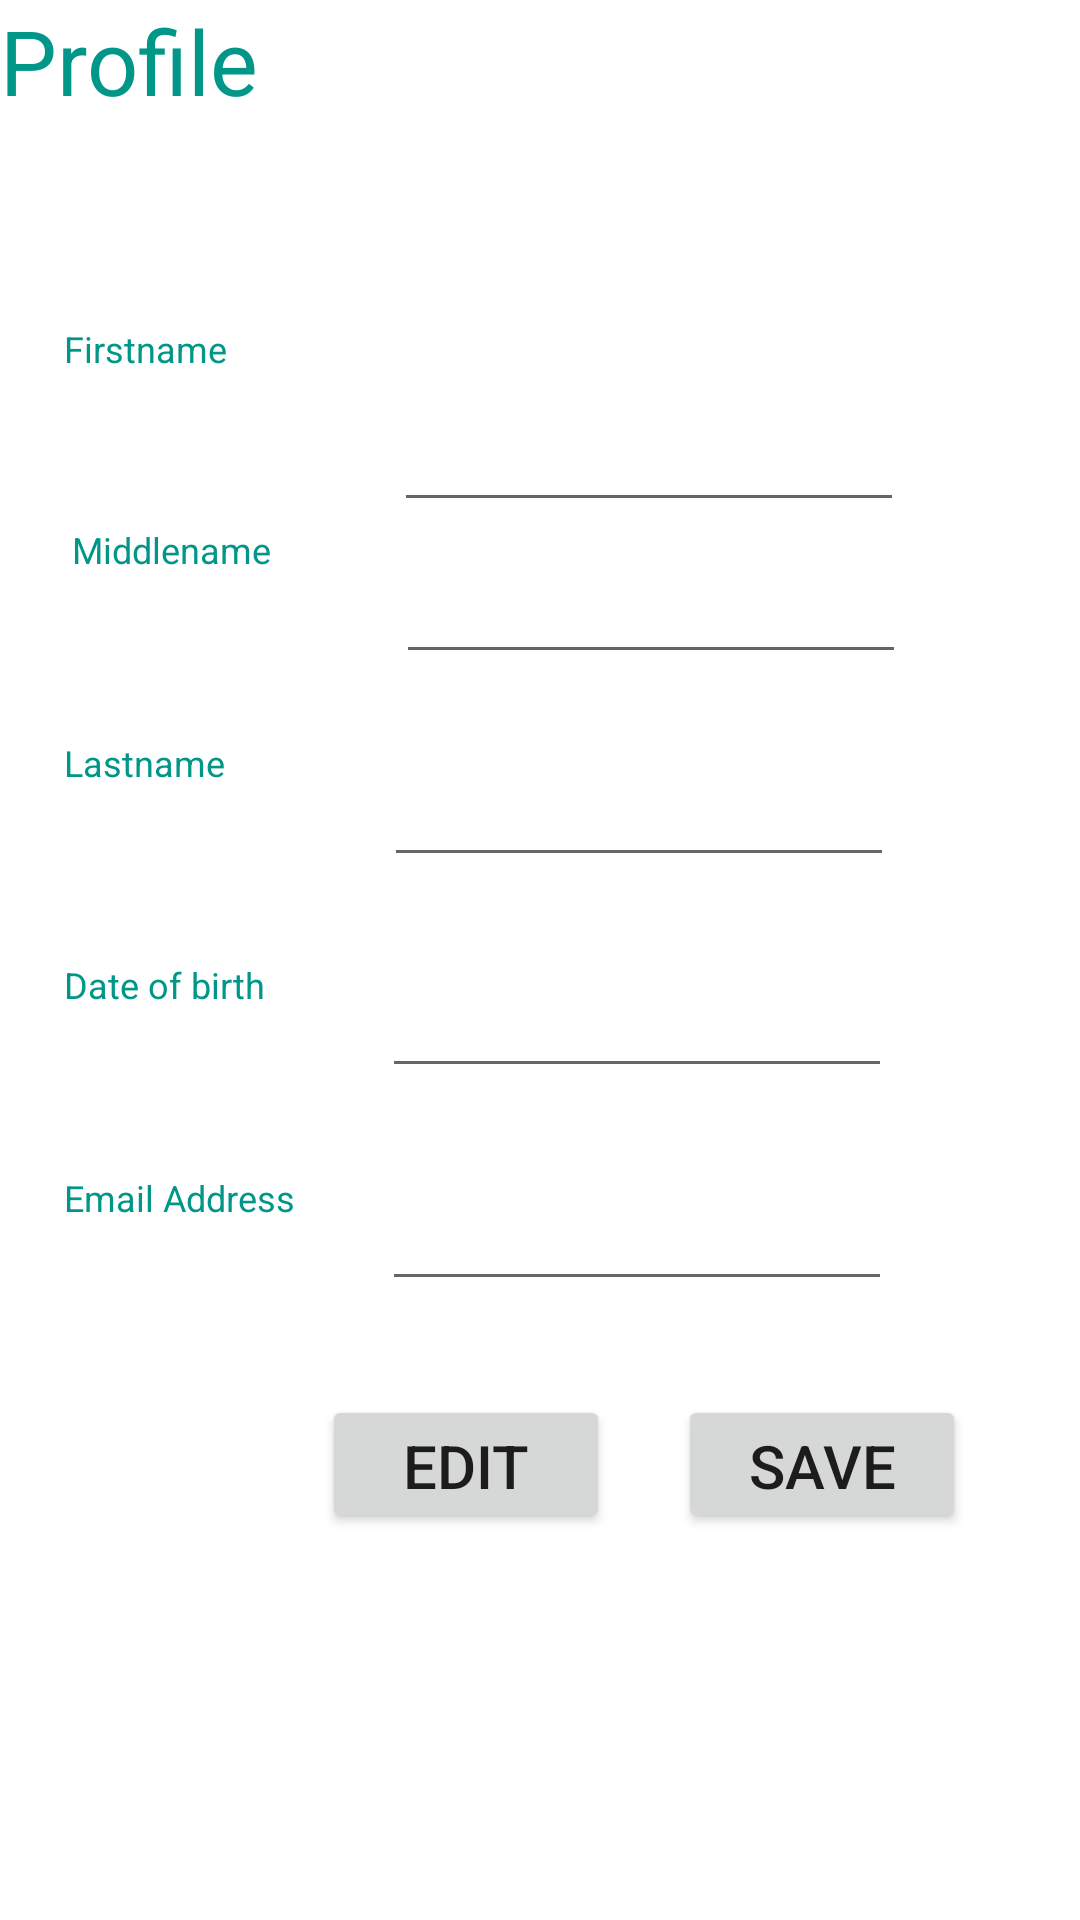

Layout XML and referenced resources for this Android screen:
<!-- AndroidManifest.xml: application theme Theme.AppDesign -->
<!-- res/layout/activity_profile.xml -->
<?xml version="1.0" encoding="utf-8"?>
<androidx.constraintlayout.widget.ConstraintLayout xmlns:android="http://schemas.android.com/apk/res/android"
    xmlns:app="http://schemas.android.com/apk/res-auto"
    xmlns:tools="http://schemas.android.com/tools"
    android:layout_width="match_parent"
    android:layout_height="match_parent"
    tools:context=".Profile">


    <Button
        android:id="@+id/button4"
        android:layout_width="96dp"
        android:layout_height="46dp"
        android:onClick="updateData"
        android:text="@string/save"
        android:textSize="20dp"
        app:layout_constraintBottom_toBottomOf="parent"
        app:layout_constraintEnd_toEndOf="parent"
        app:layout_constraintHorizontal_bias="0.372"
        app:layout_constraintStart_toEndOf="@+id/button3"
        app:layout_constraintTop_toBottomOf="@+id/fname5"
        app:layout_constraintVertical_bias="0.195" />

    <TextView
        android:id="@+id/textView7"
        android:layout_width="90dp"
        android:layout_height="42dp"
        android:text="@string/email"
        android:textColor="@color/blink"
        android:textSize="12dp"
        app:layout_constraintBottom_toBottomOf="parent"
        app:layout_constraintEnd_toEndOf="parent"
        app:layout_constraintHorizontal_bias="0.079"
        app:layout_constraintStart_toStartOf="parent"
        app:layout_constraintTop_toTopOf="parent"
        app:layout_constraintVertical_bias="0.654" />

    <EditText
        android:id="@+id/fname5"
        android:layout_width="170dp"
        android:layout_height="50dp"
        android:layout_marginStart="16dp"
        android:ems="10"
        android:inputType="textPersonName"
        android:text=""
        app:layout_constraintBottom_toBottomOf="parent"
        app:layout_constraintEnd_toEndOf="parent"
        app:layout_constraintHorizontal_bias="0.0"
        app:layout_constraintStart_toEndOf="@+id/textView7"
        app:layout_constraintTop_toTopOf="parent"
        app:layout_constraintVertical_bias="0.65" />

    <TextView
        android:id="@+id/textView5"
        android:layout_width="90dp"
        android:layout_height="46dp"
        android:text="@string/lastname"
        android:textColor="@color/blink"
        android:textSize="12dp"
        app:layout_constraintBottom_toBottomOf="parent"
        app:layout_constraintEnd_toEndOf="parent"
        app:layout_constraintHorizontal_bias="0.079"
        app:layout_constraintStart_toStartOf="parent"
        app:layout_constraintTop_toTopOf="parent"
        app:layout_constraintVertical_bias="0.414" />

    <TextView
        android:id="@+id/textView6"
        android:layout_width="90dp"
        android:layout_height="42dp"
        android:text="@string/dob"
        android:textColor="@color/blink"
        android:textSize="12dp"
        app:layout_constraintBottom_toBottomOf="parent"
        app:layout_constraintEnd_toEndOf="parent"
        app:layout_constraintHorizontal_bias="0.079"
        app:layout_constraintStart_toStartOf="parent"
        app:layout_constraintTop_toTopOf="parent"
        app:layout_constraintVertical_bias="0.535" />

    <EditText
        android:id="@+id/fname4"
        android:layout_width="170dp"
        android:layout_height="50dp"
        android:layout_marginStart="16dp"
        android:ems="10"
        android:inputType="textPersonName"
        android:text=""
        app:layout_constraintBottom_toBottomOf="parent"
        app:layout_constraintEnd_toEndOf="parent"
        app:layout_constraintHorizontal_bias="0.0"
        app:layout_constraintStart_toEndOf="@+id/textView6"
        app:layout_constraintTop_toTopOf="parent"
        app:layout_constraintVertical_bias="0.53" />

    <EditText
        android:id="@+id/fname3"
        android:layout_width="170dp"
        android:layout_height="50dp"
        android:layout_marginStart="16dp"
        android:ems="10"
        android:inputType="textPersonName"
        android:text=""
        app:layout_constraintBottom_toBottomOf="parent"
        app:layout_constraintEnd_toEndOf="parent"
        app:layout_constraintHorizontal_bias="0.011"
        app:layout_constraintStart_toEndOf="@+id/textView5"
        app:layout_constraintTop_toTopOf="parent"
        app:layout_constraintVertical_bias="0.411" />

    <TextView
        android:id="@+id/textView4"
        android:layout_width="90dp"
        android:layout_height="43dp"
        android:text="@string/middlename"
        android:textColor="@color/blink"
        android:textSize="12dp"
        app:layout_constraintBottom_toBottomOf="parent"
        app:layout_constraintEnd_toEndOf="parent"
        app:layout_constraintHorizontal_bias="0.089"
        app:layout_constraintStart_toStartOf="parent"
        app:layout_constraintTop_toTopOf="parent"
        app:layout_constraintVertical_bias="0.293" />

    <EditText
        android:id="@+id/fname2"
        android:layout_width="170dp"
        android:layout_height="50dp"
        android:layout_marginStart="16dp"
        android:ems="10"
        android:inputType="textPersonName"
        android:text=""
        app:layout_constraintBottom_toBottomOf="parent"
        app:layout_constraintEnd_toEndOf="parent"
        app:layout_constraintHorizontal_bias="0.033"
        app:layout_constraintStart_toEndOf="@+id/textView4"
        app:layout_constraintTop_toTopOf="parent"
        app:layout_constraintVertical_bias="0.296" />

    <TextView
        android:id="@+id/textView"
        android:layout_width="90dp"
        android:layout_height="49dp"
        android:text="@string/firstname"
        android:textColor="@color/blink"
        android:textSize="12dp"
        app:layout_constraintBottom_toBottomOf="parent"
        app:layout_constraintEnd_toEndOf="parent"
        app:layout_constraintHorizontal_bias="0.079"
        app:layout_constraintStart_toStartOf="parent"
        app:layout_constraintTop_toTopOf="parent"
        app:layout_constraintVertical_bias="0.183" />

    <EditText
        android:id="@+id/fname"
        android:layout_width="170dp"
        android:layout_height="50dp"
        android:layout_marginStart="20dp"
        android:layout_marginTop="124dp"
        android:ems="10"
        android:inputType="textPersonName"
        android:text=""
        app:layout_constraintBottom_toTopOf="@+id/fname2"
        app:layout_constraintStart_toEndOf="@+id/textView"
        app:layout_constraintTop_toTopOf="parent"
        app:layout_constraintVertical_bias="0.0" />

    <Button
        android:id="@+id/button3"
        android:layout_width="96dp"
        android:layout_height="46dp"
        android:onClick="setVisible"
        android:text="@string/edit"
        android:textSize="20dp"
        app:layout_constraintBottom_toBottomOf="parent"
        app:layout_constraintEnd_toEndOf="parent"
        app:layout_constraintHorizontal_bias="0.406"
        app:layout_constraintStart_toStartOf="parent"
        app:layout_constraintTop_toBottomOf="@+id/fname5"
        app:layout_constraintVertical_bias="0.195" />

    <TextView
        android:id="@+id/textView8"
        android:layout_width="153dp"
        android:layout_height="51dp"
        android:text="@string/profile"
        android:textColor="@color/blink"
        android:textSize="30dp"
        tools:layout_editor_absoluteX="27dp"
        tools:layout_editor_absoluteY="29dp" />


</androidx.constraintlayout.widget.ConstraintLayout>
<!-- resources referenced by this layout -->
<resources>
  <color name="blink">#009688</color>
  <string name="dob">Date of birth</string>
  <string name="edit">EDIT</string>
  <string name="email">Email Address</string>
  <string name="firstname">Firstname</string>
  <string name="lastname">Lastname</string>
  <string name="middlename">Middlename</string>
  <string name="profile">Profile</string>
  <string name="save">SAVE</string>
  <style name="Theme.AppDesign" parent="Theme.MaterialComponents.Light.DarkActionBar">
          
          <item name="colorPrimary">@color/purple_500</item>
          <item name="colorPrimaryVariant">@color/purple_700</item>
          <item name="colorOnPrimary">@color/white</item>
          
          <item name="colorSecondary">@color/teal_200</item>
          <item name="colorSecondaryVariant">@color/teal_700</item>
          <item name="colorOnSecondary">@color/black</item>
          
          <item name="android:statusBarColor" tools:targetApi="l">?attr/colorPrimaryVariant</item>
          
      </style>
  <color name="purple_500">#009688</color>
  <color name="purple_700">#FF3700B3</color>
  <color name="white">#FFFFFFFF</color>
  <color name="teal_200">#FF03DAC5</color>
  <color name="teal_700">#FF018786</color>
  <color name="black">#FF000000</color>
</resources>
